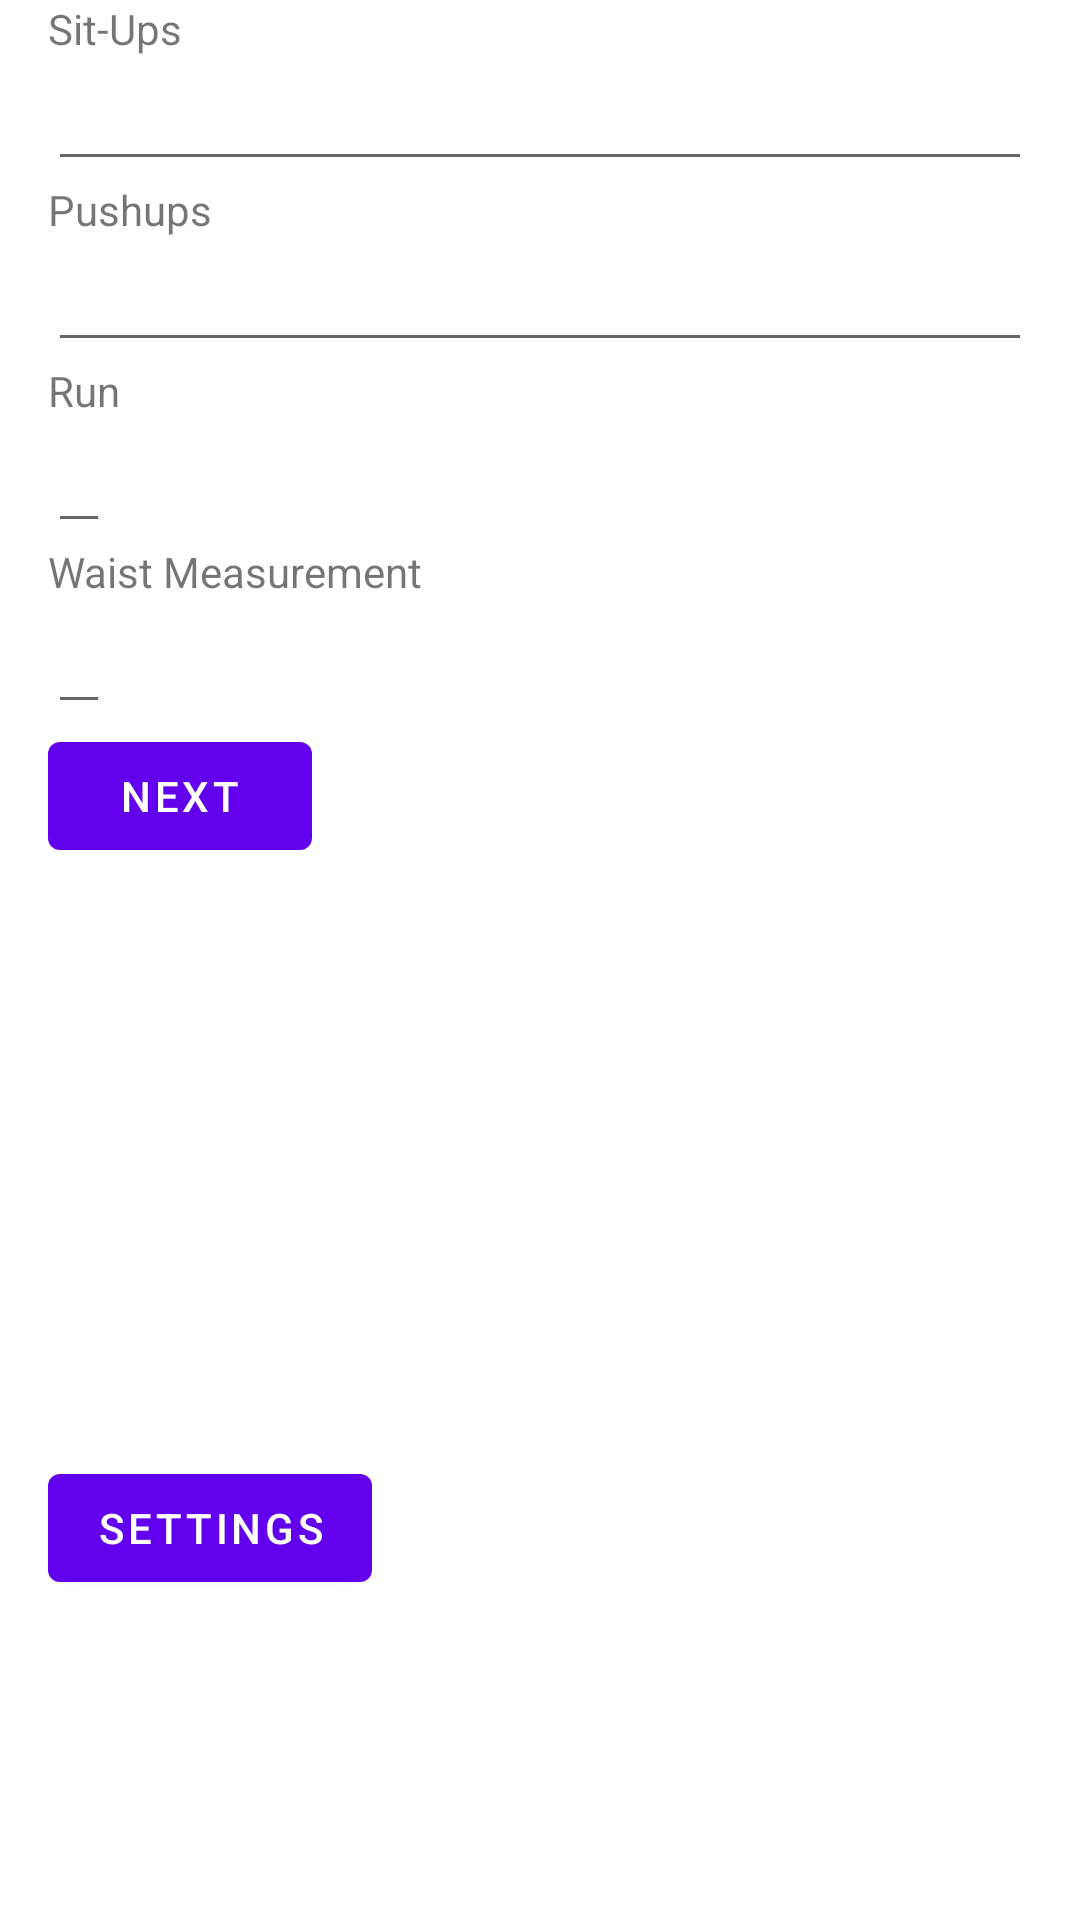

Produce the Android XML layout that renders to this screen, including the resource entries it uses.
<!-- AndroidManifest.xml: application theme Theme.PTTestTracker -->
<!-- res/layout/data_entry_page.xml -->
<?xml version="1.0" encoding="utf-8"?>

<RelativeLayout xmlns:android="http://schemas.android.com/apk/res/android"
    android:layout_width="match_parent"
    android:layout_height="match_parent"
    android:paddingLeft="16dp"
    android:paddingRight="16dp"
    >

    <TextView
        android:id="@+id/textView"
        android:layout_width="match_parent"
        android:layout_height="wrap_content"
        android:text="Sit-Ups" />
    <EditText
        android:id="@+id/editTextSitup"
        android:layout_width="match_parent"
        android:layout_height="wrap_content"
        android:inputType="number"
        android:layout_below="@id/textView"
        />
    <TextView
        android:id="@+id/textView2"
        android:layout_width="match_parent"
        android:layout_height="wrap_content"
        android:text="Pushups"
        android:layout_below="@+id/editTextSitup"
        />
    <EditText
        android:id="@+id/editTextPushups"
        android:layout_width="match_parent"
        android:layout_height="wrap_content"
        android:inputType="number"
        android:layout_below="@id/textView2"
        />
    <TextView
        android:id="@+id/textView3"
        android:layout_width="match_parent"
        android:layout_height="wrap_content"
        android:text="Run"
        android:layout_below="@+id/editTextPushups"
        />

    <EditText
        android:id="@+id/editTextRun"
        android:layout_width="wrap_content"
        android:layout_height="wrap_content"
        android:layout_below="@+id/textView3"
        android:inputType="time" />
    <TextView
        android:id="@+id/textView4"
        android:layout_width="match_parent"
        android:layout_height="wrap_content"
        android:text="Waist Measurement"
        android:layout_below="@+id/editTextRun"
        />
    <EditText
        android:id="@+id/editTextWaist"
        android:layout_width="wrap_content"
        android:layout_height="wrap_content"
        android:layout_below="@+id/textView4"
        android:inputType="numberDecimal" />
    <Button
        android:id="@+id/button_first"
        android:layout_width="wrap_content"
        android:layout_height="wrap_content"
        android:layout_marginBottom="196dp"
        android:text="@string/next"
        android:layout_below="@+id/editTextWaist"/>
    <Button
        android:id="@+id/button_settings"
        android:layout_width="wrap_content"
        android:layout_height="wrap_content"
        android:layout_marginBottom="196dp"
        android:text="Settings"
        android:layout_below="@+id/button_first"/>


</RelativeLayout>
<!-- resources referenced by this layout -->
<resources>
  <string name="next">Next</string>
  <style name="Theme.PTTestTracker" parent="Theme.MaterialComponents.DayNight.DarkActionBar">
          
          <item name="colorPrimary">@color/purple_500</item>
          <item name="colorPrimaryVariant">@color/purple_700</item>
          <item name="colorOnPrimary">@color/white</item>
          
          <item name="colorSecondary">@color/teal_200</item>
          <item name="colorSecondaryVariant">@color/teal_700</item>
          <item name="colorOnSecondary">@color/black</item>
          
          <item name="android:statusBarColor" tools:targetApi="l">?attr/colorPrimaryVariant</item>
          
      </style>
  <!-- not gathered from this repository: default colours our renderer supplied (Android Studio template values) -->
  <color name="purple_500">#FF6200EE</color>
  <color name="purple_700">#FF3700B3</color>
  <color name="teal_200">#FF03DAC5</color>
  <color name="teal_700">#FF018786</color>
  <color name="black">#FF000000</color>
  <color name="white">#FFFFFFFF</color>
</resources>
